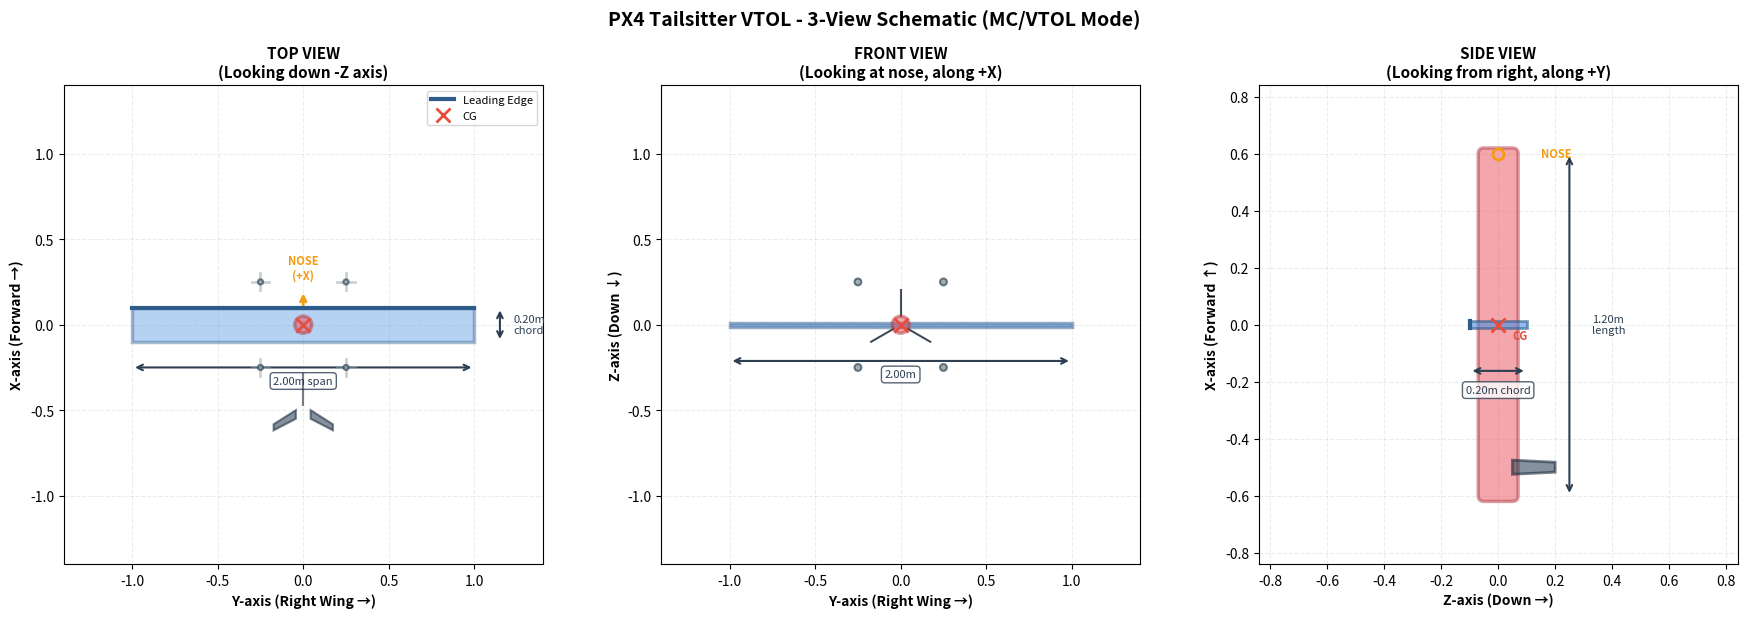

Write Python code to recreate this figure.
#!/usr/bin/env python3
"""
================================================================================
DRONE SCHEMATIC DRAWER v4.1.2 - PX4 Tailsitter VTOL (MC Mode)
================================================================================
Professional 3-view engineering drawing generator for PX4 Tailsitter VTOL.

PX4 MULTICOPTER (MC) MODE COORDINATE SYSTEM:
- Uses PX4 FRD body frame (Front-Right-Down)
- X-axis: Forward/Front (nose direction - points UP when hovering in VTOL mode)
- Y-axis: Right (right wing direction)
- Z-axis: Down (towards ground when hovering)

For tailsitter in VTOL/MC (hovering/standing) position:
- Top view: Looking down Z-axis from above → see circular fuselage cross-section, wings span left-right
- Front view: Looking at nose along X-axis → see full wingspan and circular fuselage
- Side view: Looking from right along Y-axis → see vertical fuselage length and wing chord

NOTE: PX4 uses FRD body frame for ALL modes (MC, FW, VTOL). In VTOL/MC mode,
the aircraft stands vertically so X points skyward, but it's still the "forward" body axis.

Author: VTOL Analyzer Dev Team
Version: 4.1.2
Date: 2025-01-21
================================================================================
"""

import numpy as np
import matplotlib.pyplot as plt
from matplotlib.patches import Rectangle, Circle, Polygon, FancyBboxPatch, Wedge, FancyArrowPatch
from matplotlib.figure import Figure


class DroneSchematicDrawer:
    """
    Professional 3-view schematic drawer for PX4 Tailsitter VTOL (MC Mode).

    Generates engineering-style drawings with correct PX4 MC (multicopter) mode
    axis orientation using FRD (Front-Right-Down) body frame.
    Tailsitter shown in VTOL/MC (hovering/standing/vertical) configuration.
    """

    def __init__(self, config):
        """
        Initialize drawer with aircraft configuration.

        Args:
            config: AircraftConfiguration object with geometry parameters
        """
        self.config = config

        # Color scheme (professional engineering colors)
        self.colors = {
            'wing': '#4A90E2',           # Medium blue
            'wing_edge': '#2E5C8A',      # Dark blue
            'fuselage': '#E8505B',       # Coral red
            'fuselage_edge': '#B33A44',  # Dark red
            'tail': '#34495E',           # Dark gray-blue
            'tail_edge': '#1F2D3D',      # Very dark blue
            'prop': '#95A5A6',           # Light gray
            'prop_edge': '#34495E',      # Dark gray
            'cg': '#E74C3C',             # Bright red
            'dimension': '#2C3E50',      # Very dark gray
            'grid': '#BDC3C7',           # Light gray
            'nose': '#F39C12',           # Orange for nose indicator
        }

    def draw_3_view(self, figsize=(15, 5)):
        """
        Create professional 3-view drawing with PX4 axis orientation.

        Args:
            figsize: Figure size (width, height) in inches

        Returns:
            matplotlib Figure object
        """
        fig, (ax_top, ax_front, ax_side) = plt.subplots(
            1, 3,
            figsize=figsize,
            facecolor='white'
        )

        # Draw each view with PX4 correct orientation
        self._draw_top_view(ax_top)      # Looking down Z-axis
        self._draw_front_view(ax_front)  # Looking along X-axis (at nose)
        self._draw_side_view(ax_side)    # Looking along Y-axis (from right)

        # Overall title
        fig.suptitle('PX4 Tailsitter VTOL - 3-View Schematic (MC/VTOL Mode)',
                    fontsize=14, fontweight='bold', y=0.98)

        plt.tight_layout(rect=[0, 0, 1, 0.96])

        return fig

    def _draw_top_view(self, ax):
        """
        Draw top view - Looking down Z-axis (from above in VTOL mode)

        See: Circular fuselage cross-section, wings spanning left-right,
        tail fins at aft end, propellers in quad configuration
        """
        # === FUSELAGE (circular cross-section when looking down) ===
        fuselage = Circle(
            (0, 0),
            self.config.fuselage_diameter_m / 2,
            linewidth=2.5,
            edgecolor=self.colors['fuselage_edge'],
            facecolor=self.colors['fuselage'],
            alpha=0.5,
            zorder=3
        )
        ax.add_patch(fuselage)

        # === WING (spans left-right along Y-axis) ===
        # Wing positioned at CG (center of fuselage in top view)
        wing_chord = self.config.wing_chord_m
        wing_span = self.config.wingspan_m

        wing = Rectangle(
            (-wing_span/2, -wing_chord/2),  # Y-axis (left-right), X-axis (fwd-aft)
            wing_span,
            wing_chord,
            linewidth=2.5,
            edgecolor=self.colors['wing_edge'],
            facecolor=self.colors['wing'],
            alpha=0.4,
            zorder=2
        )
        ax.add_patch(wing)

        # Mark leading edge (forward)
        ax.plot([-wing_span/2, wing_span/2], [wing_chord/2, wing_chord/2],
               color=self.colors['wing_edge'], linewidth=3, zorder=4,
               label='Leading Edge')

        # === TAIL FINS (at aft position along X-axis) ===
        self._draw_tail_fins_top(ax)

        # === PROPELLERS (quad configuration around fuselage) ===
        self._draw_propellers_top(ax)

        # === NOSE INDICATOR (shows forward direction) ===
        # Small arrow pointing forward (+X direction in body frame)
        nose_offset = self.config.fuselage_diameter_m / 2 + 0.05
        ax.annotate('', xy=(0, nose_offset + 0.1), xytext=(0, nose_offset),
                   arrowprops=dict(arrowstyle='->', lw=2, color=self.colors['nose']))
        ax.text(0, nose_offset + 0.15, 'NOSE\n(+X)', ha='center', va='bottom',
               fontsize=8, fontweight='bold', color=self.colors['nose'])

        # === CG MARKER ===
        ax.plot(0, 0, 'x', color=self.colors['cg'], markersize=10,
               markeredgewidth=2, zorder=10, label='CG')

        # === DIMENSIONS ===
        # Wing span
        self._add_dimension_horizontal(ax, -wing_span/2, wing_span/2,
                                      -wing_chord/2 - 0.15,
                                      f'{wing_span:.2f}m span')

        # Wing chord
        y_pos = wing_span/2 + 0.15
        ax.annotate('', xy=(y_pos, wing_chord/2), xytext=(y_pos, -wing_chord/2),
                   arrowprops=dict(arrowstyle='<->', lw=1.5, color=self.colors['dimension']))
        ax.text(y_pos + 0.08, 0, f'{wing_chord:.2f}m\nchord',
               ha='left', va='center', fontsize=8, color=self.colors['dimension'])

        # === AXIS CONFIGURATION ===
        ax.set_aspect('equal')
        ax.grid(True, alpha=0.3, linestyle='--', color=self.colors['grid'])
        ax.set_xlabel('Y-axis (Right Wing →)', fontsize=10, fontweight='bold')
        ax.set_ylabel('X-axis (Forward →)', fontsize=10, fontweight='bold')
        ax.set_title('TOP VIEW\n(Looking down -Z axis)', fontsize=11, fontweight='bold')
        ax.legend(loc='upper right', fontsize=8)

        # Set limits with padding
        max_dim = max(wing_span, self.config.fuselage_length_m) * 0.7
        ax.set_xlim(-max_dim, max_dim)
        ax.set_ylim(-max_dim, max_dim)

    def _draw_tail_fins_top(self, ax):
        """Draw tail fins in top view (positioned aft along X-axis)"""
        tail_position = -self.config.tail_fin_position_m  # Aft of CG (negative X)

        # Determine fin angles based on count
        if self.config.num_tail_fins == 3:
            angles_deg = [0, 120, 240]  # Y-shaped
        elif self.config.num_tail_fins == 4:
            angles_deg = [45, 135, 225, 315]  # X-shaped
        else:
            angles_deg = [0, 120, 240]  # Default to 3

        for angle_deg in angles_deg:
            angle_rad = np.radians(angle_deg)

            # Fin parameters
            root_chord = self.config.tail_fin_chord_m
            tip_chord = root_chord * self.config.tail_fin_taper_ratio
            span = self.config.tail_fin_span_m

            # Fin extends radially outward from fuselage
            fuse_radius = self.config.fuselage_diameter_m / 2

            # Calculate fin polygon points (tapered)
            # Fin root at fuselage edge, extends outward
            root_start_x = tail_position - root_chord / 2
            root_end_x = tail_position + root_chord / 2
            tip_start_x = tail_position - tip_chord / 2
            tip_end_x = tail_position + tip_chord / 2

            # Direction perpendicular to fin (radial)
            cos_a = np.cos(angle_rad)
            sin_a = np.sin(angle_rad)

            # Transform to Y-axis (horizontal) coordinate
            fin_points = [
                (fuse_radius * sin_a, fuse_radius * cos_a + root_start_x),  # Root start
                (fuse_radius * sin_a, fuse_radius * cos_a + root_end_x),    # Root end
                ((fuse_radius + span) * sin_a, (fuse_radius + span) * cos_a + tip_end_x),  # Tip end
                ((fuse_radius + span) * sin_a, (fuse_radius + span) * cos_a + tip_start_x),  # Tip start
            ]

            fin_polygon = Polygon(
                fin_points,
                linewidth=1.5,
                edgecolor=self.colors['tail_edge'],
                facecolor=self.colors['tail'],
                alpha=0.6,
                zorder=4
            )
            ax.add_patch(fin_polygon)

    def _draw_propellers_top(self, ax):
        """Draw propellers in top view (quad configuration)"""
        spacing = self.config.motor_spacing_m / 2
        prop_radius = 0.05  # Visual representation

        # Quad motor positions (in Y-X plane for top view)
        motor_positions = [
            (spacing, spacing),      # Front right
            (-spacing, spacing),     # Front left
            (-spacing, -spacing),    # Rear left
            (spacing, -spacing),     # Rear right
        ]

        for y, x in motor_positions:
            # Motor hub
            hub = Circle(
                (y, x),
                prop_radius * 0.3,
                linewidth=1.5,
                edgecolor=self.colors['prop_edge'],
                facecolor=self.colors['prop'],
                alpha=0.7,
                zorder=5
            )
            ax.add_patch(hub)

            # Propeller blades (simple cross)
            ax.plot([y - prop_radius, y + prop_radius], [x, x],
                   color=self.colors['prop'], linewidth=2, alpha=0.5, zorder=4)
            ax.plot([y, y], [x - prop_radius, x + prop_radius],
                   color=self.colors['prop'], linewidth=2, alpha=0.5, zorder=4)

    def _draw_front_view(self, ax):
        """
        Draw front view - Looking at nose (along +X axis)

        See: Full wingspan horizontal, fuselage as circle, tail fins radiating,
        motors at wing tips
        """
        # === FUSELAGE (circular when looking at nose) ===
        fuselage = Circle(
            (0, 0),
            self.config.fuselage_diameter_m / 2,
            linewidth=2.5,
            edgecolor=self.colors['fuselage_edge'],
            facecolor=self.colors['fuselage'],
            alpha=0.5,
            zorder=3
        )
        ax.add_patch(fuselage)

        # === WING (full span visible horizontally) ===
        wing_span = self.config.wingspan_m
        wing_thickness = self.config.wing_chord_m * 0.12  # ~12% airfoil thickness

        # Wing shown as horizontal bar
        wing = Rectangle(
            (-wing_span/2, -wing_thickness/2),
            wing_span,
            wing_thickness,
            linewidth=2.5,
            edgecolor=self.colors['wing_edge'],
            facecolor=self.colors['wing'],
            alpha=0.5,
            zorder=2
        )
        ax.add_patch(wing)

        # === TAIL FINS (radial from fuselage, behind) ===
        self._draw_tail_fins_front(ax)

        # === MOTORS (at wing tips in quad config) ===
        spacing = self.config.motor_spacing_m / 2
        motor_diameter = 0.04

        motor_positions = [
            (spacing, spacing),      # Right upper
            (-spacing, spacing),     # Left upper
            (-spacing, -spacing),    # Left lower
            (spacing, -spacing),     # Right lower
        ]

        for y, z in motor_positions:
            motor = Circle(
                (y, z),
                motor_diameter / 2,
                linewidth=1.5,
                edgecolor='#34495E',
                facecolor='#7F8C8D',
                alpha=0.7,
                zorder=5
            )
            ax.add_patch(motor)

        # === CG MARKER ===
        ax.plot(0, 0, 'x', color=self.colors['cg'], markersize=10,
               markeredgewidth=2, zorder=10)

        # === DIMENSIONS ===
        # Wing span
        self._add_dimension_horizontal(ax, -wing_span/2, wing_span/2,
                                      -wing_thickness/2 - 0.2,
                                      f'{wing_span:.2f}m')

        # === AXIS CONFIGURATION ===
        ax.set_aspect('equal')
        ax.grid(True, alpha=0.3, linestyle='--', color=self.colors['grid'])
        ax.set_xlabel('Y-axis (Right Wing →)', fontsize=10, fontweight='bold')
        ax.set_ylabel('Z-axis (Down ↓)', fontsize=10, fontweight='bold')
        ax.set_title('FRONT VIEW\n(Looking at nose, along +X)', fontsize=11, fontweight='bold')

        # Set limits
        max_dim = wing_span * 0.7
        ax.set_xlim(-max_dim, max_dim)
        ax.set_ylim(-max_dim, max_dim)

    def _draw_tail_fins_front(self, ax):
        """Draw tail fins in front view (radial lines from fuselage)"""
        # Determine fin angles
        if self.config.num_tail_fins == 3:
            angles_deg = [0, 120, 240]
        elif self.config.num_tail_fins == 4:
            angles_deg = [45, 135, 225, 315]
        else:
            angles_deg = [0, 120, 240]

        fuse_radius = self.config.fuselage_diameter_m / 2
        fin_span = self.config.tail_fin_span_m
        fin_thickness = self.config.tail_fin_chord_m * self.config.tail_fin_thickness_ratio

        for angle_deg in angles_deg:
            angle_rad = np.radians(angle_deg)

            # Fin extends radially from fuselage
            start_y = fuse_radius * np.sin(angle_rad)
            start_z = fuse_radius * np.cos(angle_rad)
            end_y = (fuse_radius + fin_span) * np.sin(angle_rad)
            end_z = (fuse_radius + fin_span) * np.cos(angle_rad)

            # Draw fin as thick line
            ax.plot([start_y, end_y], [start_z, end_z],
                   color=self.colors['tail'],
                   linewidth=fin_thickness * 100,  # Scale for visibility
                   alpha=0.6,
                   solid_capstyle='round')

            # Fin edge
            ax.plot([start_y, end_y], [start_z, end_z],
                   color=self.colors['tail_edge'],
                   linewidth=1.5,
                   alpha=0.8)

    def _draw_side_view(self, ax):
        """
        Draw side view - Looking from right side (along +Y axis)

        See: Full fuselage length vertical, wing chord visible, single tail fin profile
        """
        # === FUSELAGE (full length visible vertically in VTOL mode) ===
        fuse_length = self.config.fuselage_length_m
        fuse_diameter = self.config.fuselage_diameter_m

        # Fuselage centered vertically (standing position)
        # X-axis: forward (up in VTOL), Z-axis: down (horizontal in this view)
        fuse = FancyBboxPatch(
            (-fuse_diameter/2, -fuse_length/2),  # Z, X coordinates
            fuse_diameter,
            fuse_length,
            boxstyle="round,pad=0.02",
            linewidth=2.5,
            edgecolor=self.colors['fuselage_edge'],
            facecolor=self.colors['fuselage'],
            alpha=0.5,
            zorder=2
        )
        ax.add_patch(fuse)

        # Nose indicator (top of fuselage in VTOL mode)
        nose_y = fuse_length / 2
        ax.plot(0, nose_y, 'o', color=self.colors['nose'], markersize=8,
               markeredgewidth=2, markerfacecolor='none', zorder=5)
        ax.text(fuse_diameter/2 + 0.1, nose_y, 'NOSE', fontsize=8,
               fontweight='bold', color=self.colors['nose'], va='center')

        # === WING (chord visible as airfoil profile) ===
        wing_chord = self.config.wing_chord_m
        wing_thickness = wing_chord * 0.12  # Airfoil thickness

        # Wing at CG position
        wing = Rectangle(
            (-wing_chord/2, -wing_thickness/2),
            wing_chord,
            wing_thickness,
            linewidth=2,
            edgecolor=self.colors['wing_edge'],
            facecolor=self.colors['wing'],
            alpha=0.6,
            zorder=3
        )
        ax.add_patch(wing)

        # Mark leading edge
        ax.plot([-wing_chord/2, -wing_chord/2], [-wing_thickness/2, wing_thickness/2],
               color=self.colors['wing_edge'], linewidth=3, zorder=4)

        # === TAIL FIN (one fin visible in profile) ===
        self._draw_tail_fin_side(ax)

        # === CG MARKER ===
        ax.plot(0, 0, 'x', color=self.colors['cg'], markersize=10,
               markeredgewidth=2, zorder=10)
        ax.text(0.05, -0.05, 'CG', fontsize=8, color=self.colors['cg'],
               fontweight='bold')

        # === DIMENSIONS ===
        # Fuselage length
        x_pos = fuse_diameter/2 + 0.2
        ax.annotate('', xy=(x_pos, fuse_length/2), xytext=(x_pos, -fuse_length/2),
                   arrowprops=dict(arrowstyle='<->', lw=1.5, color=self.colors['dimension']))
        ax.text(x_pos + 0.08, 0, f'{fuse_length:.2f}m\nlength',
               ha='left', va='center', fontsize=8, color=self.colors['dimension'])

        # Wing chord
        self._add_dimension_horizontal(ax, -wing_chord/2, wing_chord/2,
                                      -wing_thickness/2 - 0.15,
                                      f'{wing_chord:.2f}m chord')

        # === AXIS CONFIGURATION ===
        ax.set_aspect('equal')
        ax.grid(True, alpha=0.3, linestyle='--', color=self.colors['grid'])
        ax.set_xlabel('Z-axis (Down →)', fontsize=10, fontweight='bold')
        ax.set_ylabel('X-axis (Forward ↑)', fontsize=10, fontweight='bold')
        ax.set_title('SIDE VIEW\n(Looking from right, along +Y)', fontsize=11, fontweight='bold')

        # Set limits
        max_dim = max(fuse_length, wing_chord) * 0.7
        ax.set_xlim(-max_dim, max_dim)
        ax.set_ylim(-max_dim, max_dim)

    def _draw_tail_fin_side(self, ax):
        """Draw tail fin profile in side view"""
        tail_position = -self.config.tail_fin_position_m  # Aft (negative X)
        root_chord = self.config.tail_fin_chord_m
        tip_chord = root_chord * self.config.tail_fin_taper_ratio
        span = self.config.tail_fin_span_m
        thickness_ratio = self.config.tail_fin_thickness_ratio

        # Fin extends upward (positive Z direction perpendicular to fuselage)
        fuse_radius = self.config.fuselage_diameter_m / 2

        # Draw tapered fin with airfoil thickness
        root_thick = root_chord * thickness_ratio
        tip_thick = tip_chord * thickness_ratio

        # Fin polygon (one side visible)
        fin_points = [
            # Root airfoil
            (fuse_radius, tail_position - root_chord/2),                    # Root leading edge bottom
            (fuse_radius, tail_position + root_chord/2),                    # Root trailing edge bottom
            # Tip airfoil
            (fuse_radius + span, tail_position + tip_chord/2),              # Tip trailing edge
            (fuse_radius + span, tail_position - tip_chord/2),              # Tip leading edge
        ]

        fin = Polygon(
            fin_points,
            linewidth=2,
            edgecolor=self.colors['tail_edge'],
            facecolor=self.colors['tail'],
            alpha=0.6,
            zorder=4
        )
        ax.add_patch(fin)

    def _add_dimension_horizontal(self, ax, x1, x2, y, label):
        """Add horizontal dimension line with arrows and label"""
        # Dimension line
        ax.annotate('', xy=(x2, y), xytext=(x1, y),
                   arrowprops=dict(arrowstyle='<->', lw=1.5,
                                 color=self.colors['dimension']))

        # Label at midpoint
        mid_x = (x1 + x2) / 2
        ax.text(mid_x, y - 0.05, label, ha='center', va='top',
               fontsize=8, color=self.colors['dimension'],
               bbox=dict(boxstyle='round,pad=0.3', facecolor='white',
                        edgecolor=self.colors['dimension'], alpha=0.8))


def main():
    """Test function for standalone execution"""
    # Example configuration
    from dataclasses import dataclass

    @dataclass
    class TestConfig:
        wingspan_m: float = 2.0
        wing_chord_m: float = 0.20
        fuselage_length_m: float = 1.2
        fuselage_diameter_m: float = 0.10
        num_tail_fins: int = 3
        tail_fin_chord_m: float = 0.05
        tail_fin_span_m: float = 0.15
        tail_fin_position_m: float = 0.50
        tail_fin_thickness_ratio: float = 0.12
        tail_fin_taper_ratio: float = 0.7
        motor_spacing_m: float = 0.50

    config = TestConfig()
    drawer = DroneSchematicDrawer(config)
    fig = drawer.draw_3_view(figsize=(18, 6))

    plt.savefig('px4_tailsitter_schematic.png', dpi=150, bbox_inches='tight')
    print("Schematic saved to: px4_tailsitter_schematic.png")
    plt.show()


if __name__ == "__main__":
    main()
